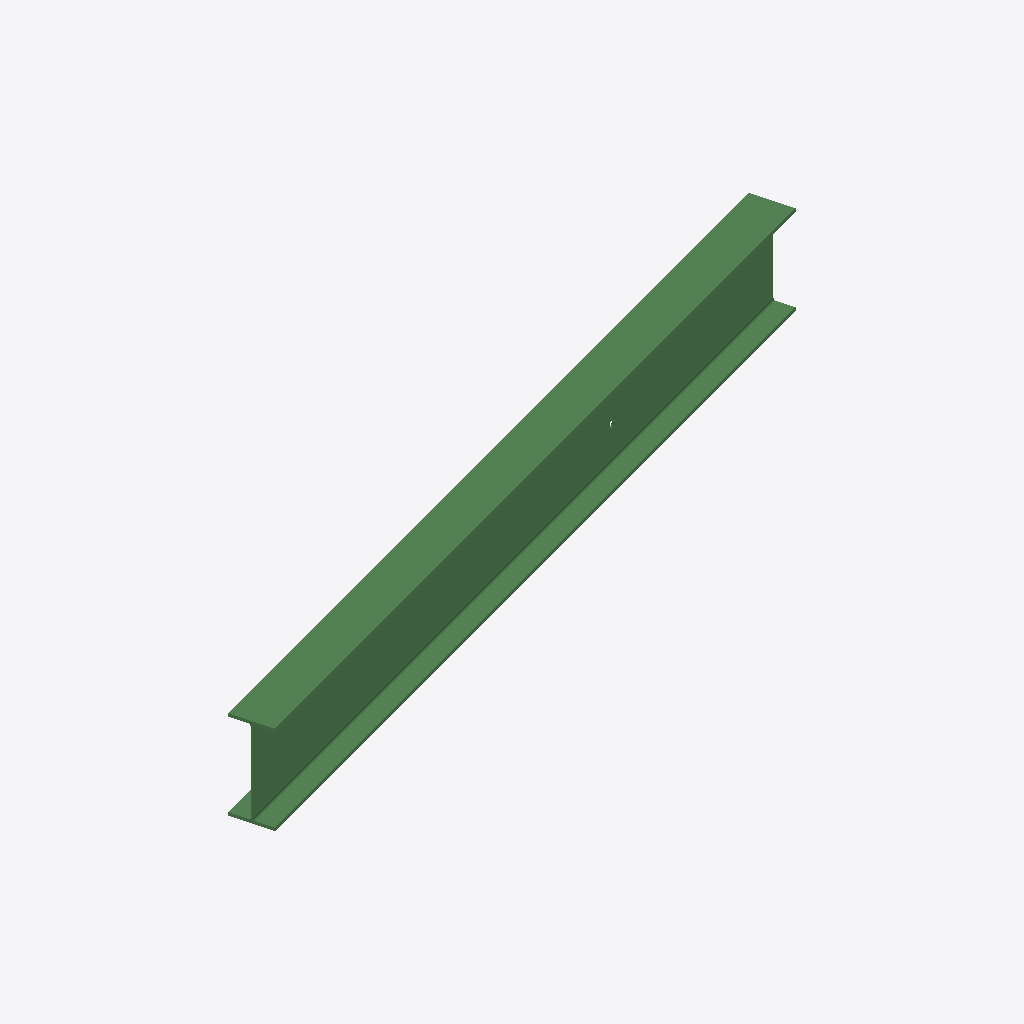
Isometric view of an IFC building model (IFC-SPF (STEP), schema IFC2X3, length unit millimetre), seen from the south-west, elements coloured by IFC class: 1 beam (green).
Extent 5.7 m × 1.8 m × 0.7 m (x, y, z). Elements (1): 1 IfcBeam.

HEADER;
FILE_DESCRIPTION(('ViewDefinition [CoordinationView_V2.0]'),'2;1');
FILE_NAME('','2020-03-10T11:46:33',(),(),'The EXPRESS Data Manager Version 5.02.0100.07 : ','20190327_2315(x64) - Exporter 20.0.0.377 - ','');
FILE_SCHEMA(('IFC2X3'));
ENDSEC;
DATA;
#189=IFCPROJECT('2mHarDHH54tPenWvRSe30e',#8,$,$,$,$,$,(#17),#228);
#190=IFCSITE('2mHarnal54tP$CWvRSe30g',#8,'Default',$,'',#217,$,$,.ELEMENT.,(35,39,33,88073),(139,47,6,13183),0.0,$,$);
#187=IFCBUILDING('bbbbbbbbbbbbbbbbbbbbbb',$,$,$,$,$,$,$,$,$,$,$);
#188=IFCBUILDINGSTOREY('ssssssssssssssssssssss',$,$,$,$,$,$,$,$,$);
#7=IFCBEAM('3nMVyz5211IRl9PTFzDBVv',#8,'',$,'',#225,#14,'4378763');
ENDSEC;
